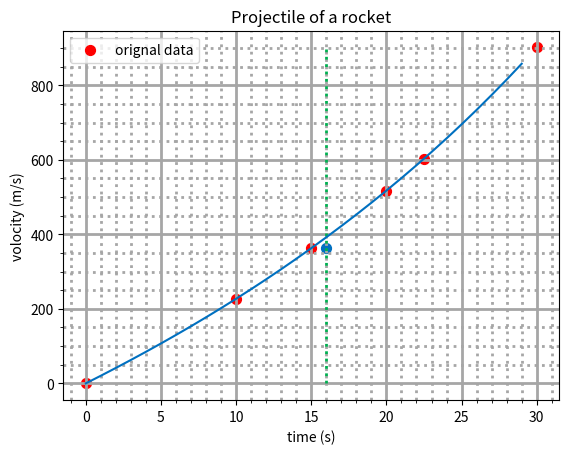

The script that saved this image:
#Python 3

import numpy as np
import scipy as sp
import matplotlib.pyplot as plt
import scipy.interpolate

t=np.array([0, 10, 15, 20, 22.5, 30])
v=np.array([0, 227.04, 362.78, 517.35, 602.97, 901.67,])

plt.close('all')
plt.figure(1)
plt.grid(axis='both', which='major', color=[166/255,166/255, 166/255],
         linestyle='-', linewidth=2)
plt.grid(axis='both', which='minor', color=[166/255, 166/255, 166/255],
         linestyle=':', linewidth=2)
plt.minorticks_on()
plt.xlabel('time (s)')
plt.ylabel('volocity (m/s)')
plt.title('Projectile of a rocket')
plt.scatter(t, v, 50, [255/255, 0/255, 0/255], label='orignal data')
plt.legend(loc='upper left')
plt.plot([16,16], [0, np.max(v)], color=[0/255, 176/255, 80/255],
         linestyle=':', linewidth=2)
t16=16
v16_nearest=v[2]
plt.scatter(t16, v16_nearest, 50, color=[0/255, 112/255, 192/255],
            label='nearest point interpolation')

fvcubic=sp.interpolate.interp1d(t, v, kind='cubic')
tnew=np.arange(start=0, stop=30, step=1)
vcubic=fvcubic(tnew)
plt.plot(tnew, vcubic, color=[0/255, 112/255,192/255])






